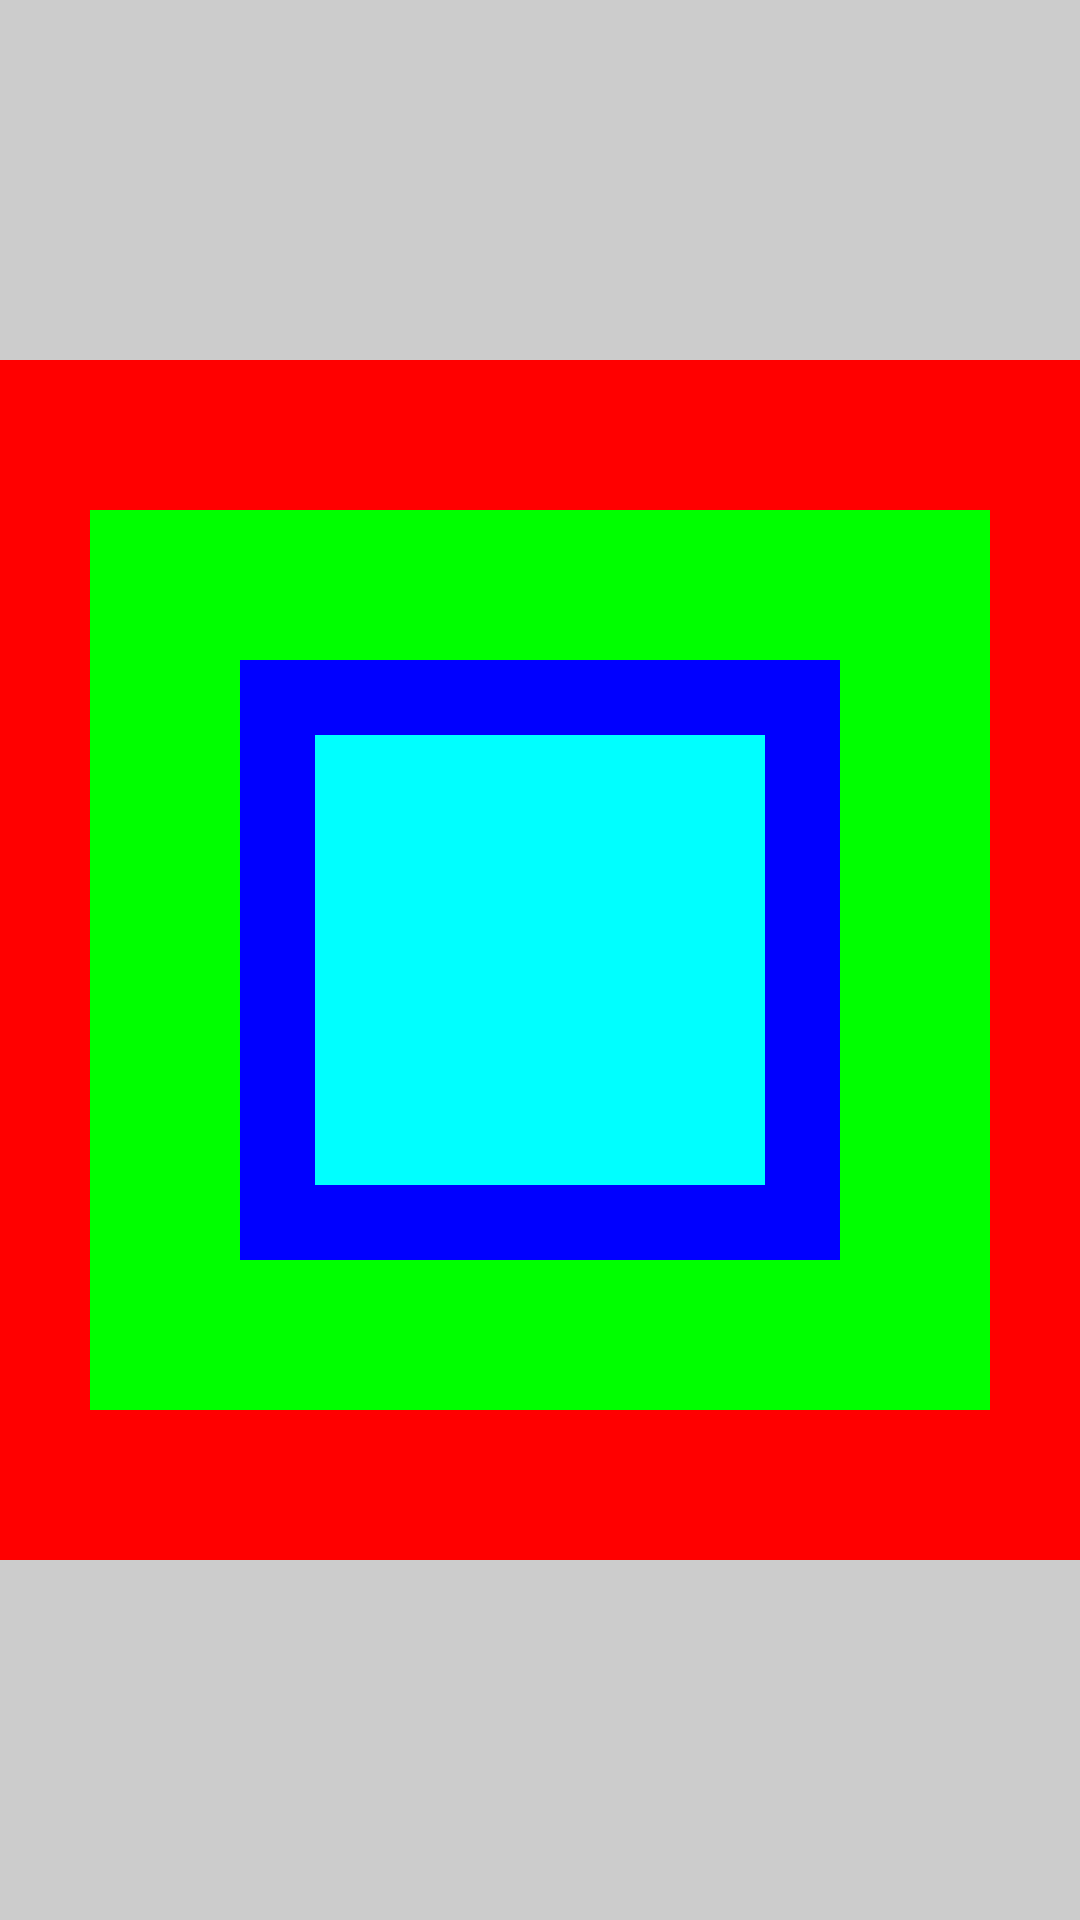

The Android layout XML behind this screen, and the referenced resources:
<!-- AndroidManifest.xml: application theme Theme.AndroidStudioStudy -->
<!-- res/layout/frame_layout.xml -->
<?xml version="1.0" encoding="utf-8"?>
<FrameLayout
    xmlns:android="http://schemas.android.com/apk/res/android"
    android:layout_width="match_parent"
    android:layout_height="match_parent"
    android:background="#cccccc"
    android:foreground="@drawable/ic_launcher_background"
    android:foregroundGravity="bottom|right">

    
    <TextView
        android:layout_width="400dp"
        android:layout_height="400dp"
        android:layout_gravity="center"
        android:background="#ff0000"/>

    <TextView
        android:layout_width="300dp"
        android:layout_height="300dp"
        android:layout_gravity="center"
        android:background="#00ff00"/>

    <TextView
        android:layout_width="200dp"
        android:layout_height="200dp"
        android:layout_gravity="center"
        android:background="#0000ff"/>

    <TextView
        android:layout_width="150dp"
        android:layout_height="150dp"
        android:layout_gravity="center"
        android:background="#00ffff"/>

</FrameLayout>
<!-- resources referenced by this layout -->
<resources>
  <style name="Theme.AndroidStudioStudy" parent="Base.Theme.AndroidStudioStudy" />
  <style name="Base.Theme.AndroidStudioStudy" parent="Theme.Material3.DayNight">
          
          
      </style>
</resources>
